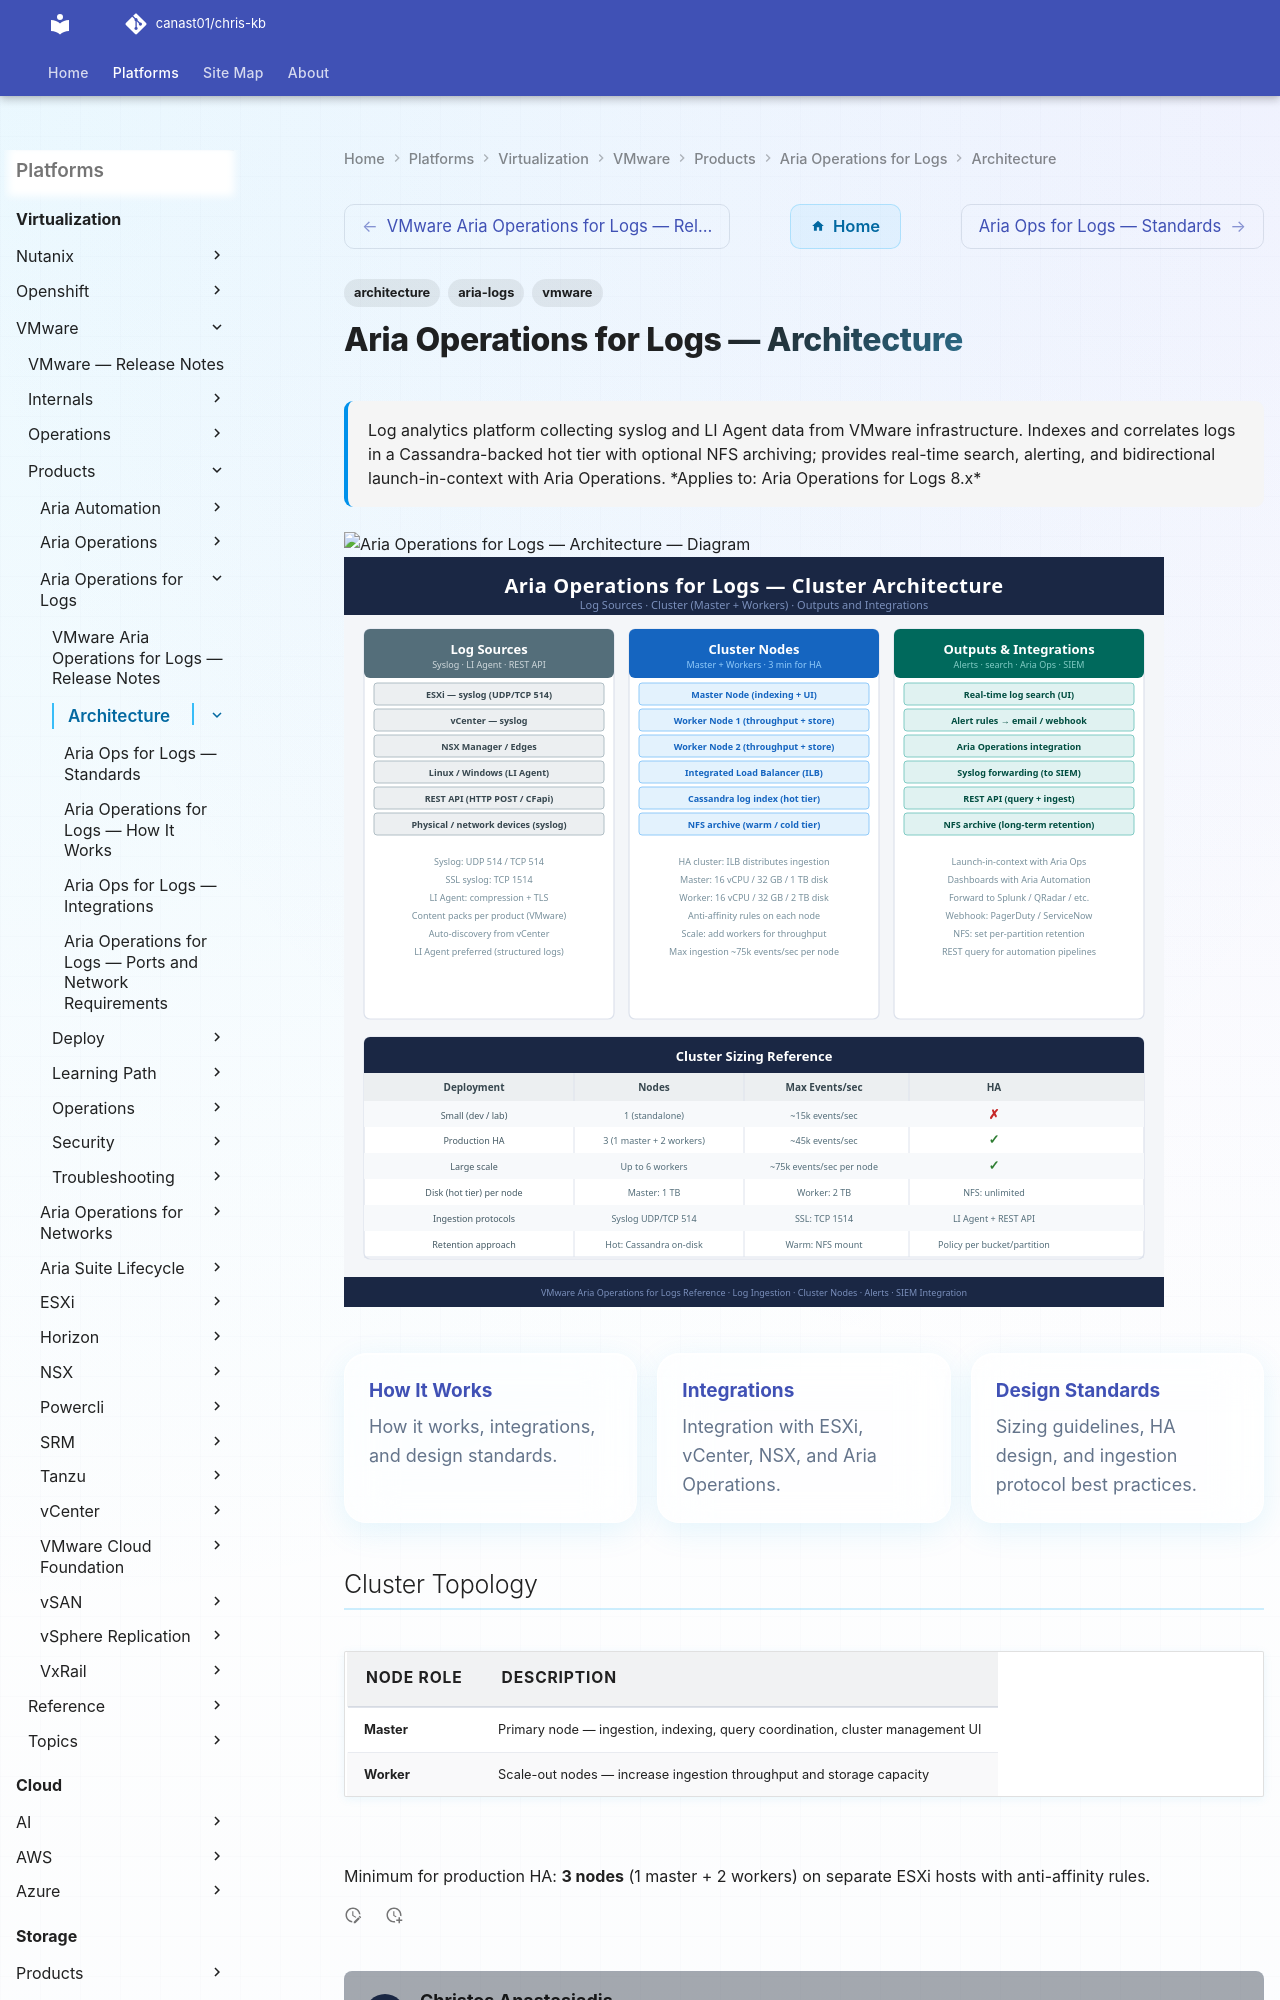

repository: canast01/chris-kb · page: virtualization/vmware/products/aria-operations-for-logs/architecture/index.html · generator: mkdocs

---
tags:
  - architecture
  - aria-logs
  - vmware
description: "Log analytics platform collecting syslog and LI Agent data from VMware infrastructure. Indexes and correlates logs in a Cassandra-backed hot tier with..."
---
